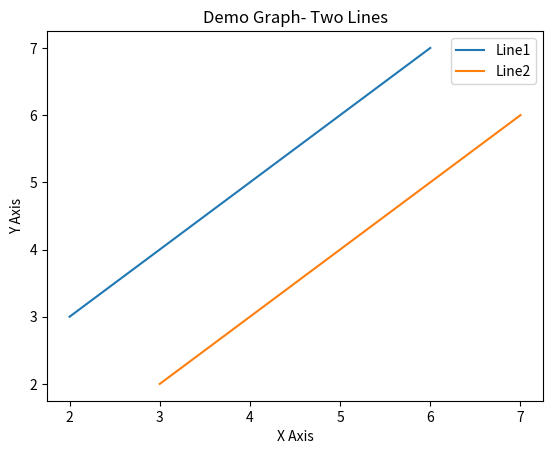

Reproduce this figure in Python.
import matplotlib.pyplot as plt

x1 = [2, 4, 6]
y1 = [3, 5, 7]

plt.plot(x1, y1, label = 'Line1')

x2 = [3, 5, 7]
y2 = [2, 4, 6]

plt.plot(x2, y2, label = 'Line2')


plt.xlabel('X Axis')

plt.ylabel('Y Axis')

plt.title('Demo Graph- Two Lines')

plt.legend()

plt.show()

